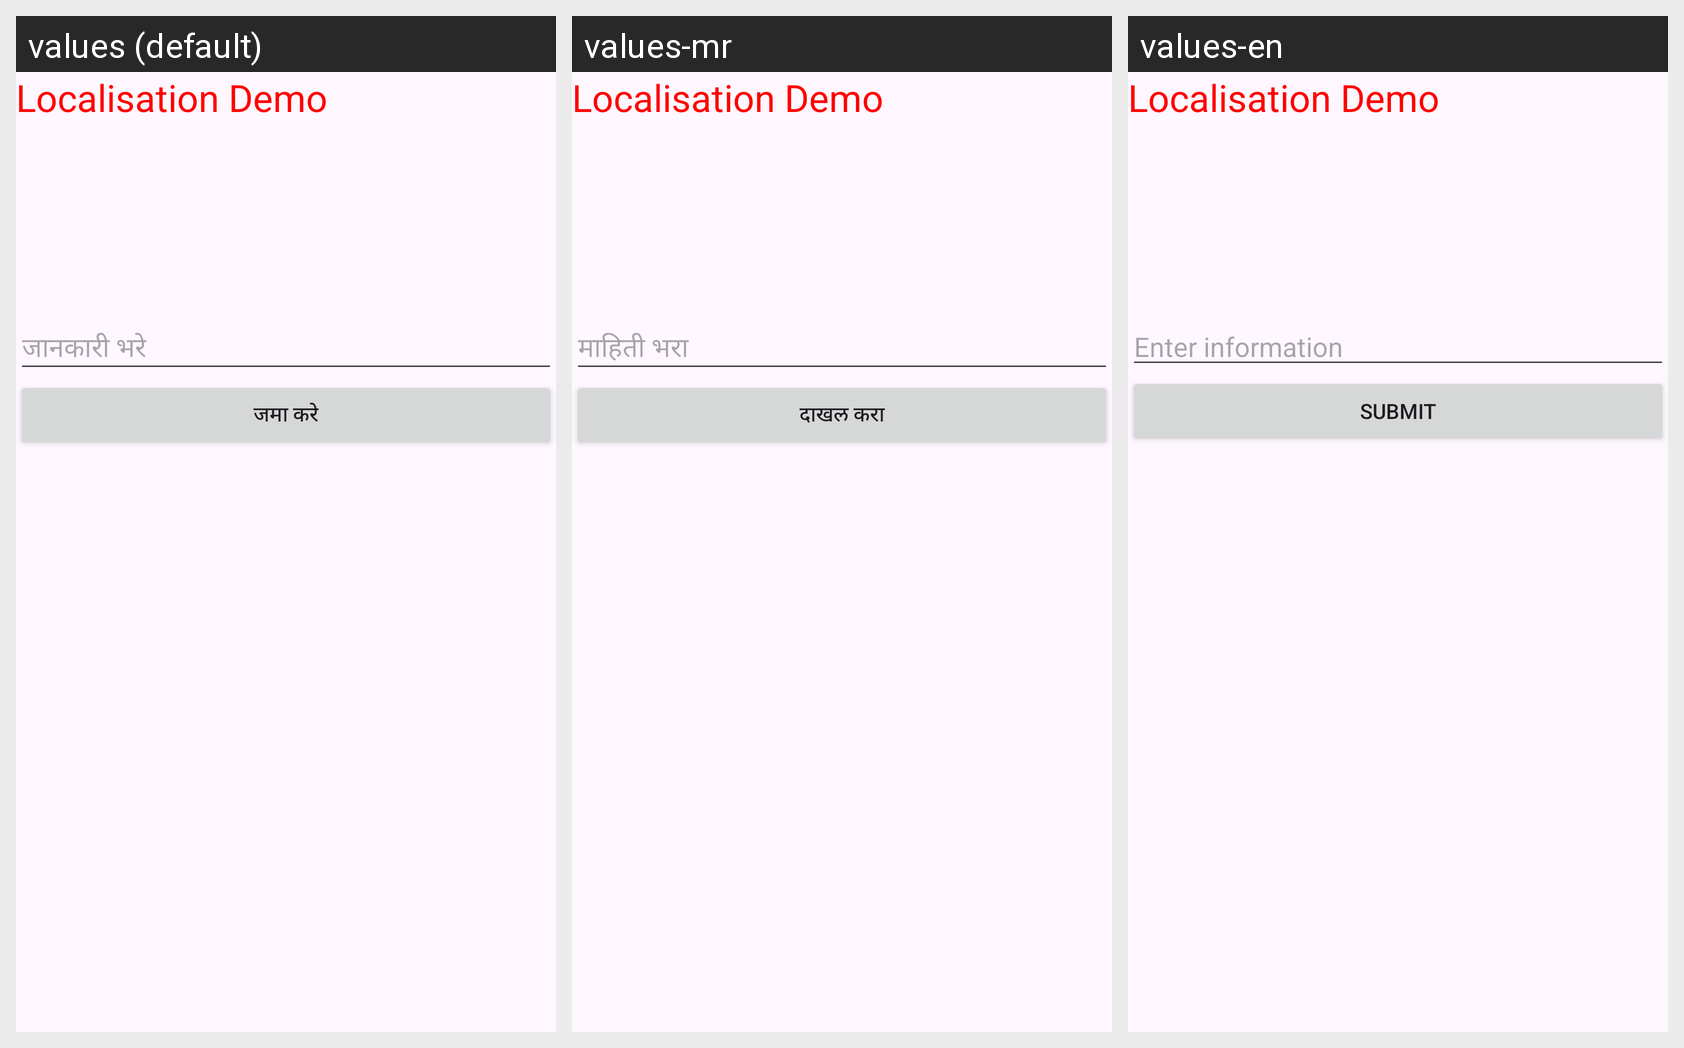

Translations of the strings shown on this Android screen, per locale in the grid:
Android screen res/layout/activity_main.xml rendered under 3 locales, left to right: values (default), values-mr, values-en. Device: Nexus 5 (rendered at 1080×1920; each locale shown at half size, 540×960, under a caption strip naming it); theme Theme.ResourcesAndLocalisation.
Strings drawn on this screen, with the default value and each locale's value (text and hints the layout hard-codes, and strings that could not be matched under every locale, appear in the picture but are not listed):

hint_info
  values: जानकारी भरे
  values-mr: माहिती भरा
  values-en: Enter information

label_submit
  values: जमा करे
  values-mr: दाखल करा
  values-en: Submit
